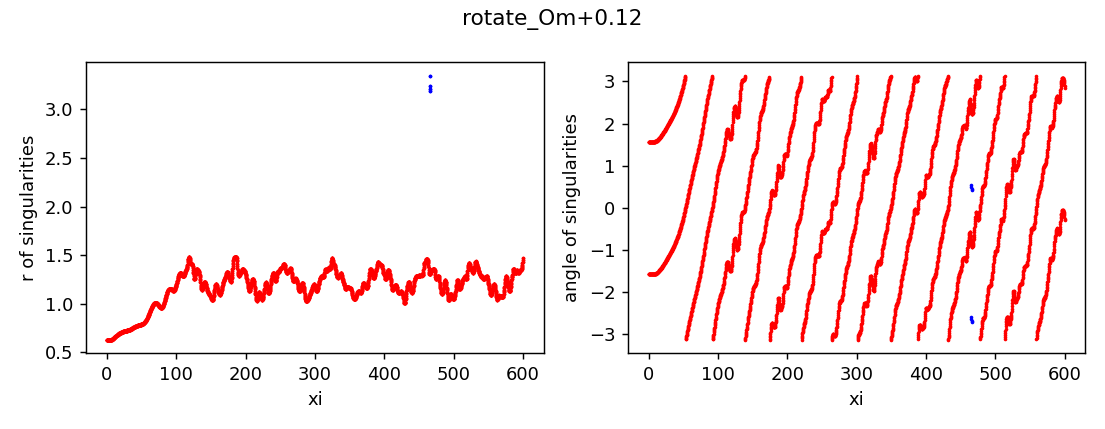

The file beside this chart, header and first rows:
z, x, y, r, angle, charge
0.0, 8.161318842958565e-13, -0.6275, 0.6275, -1.571, 1
0.0, 9.84455572616838e-13, 0.6275, 0.6275, 1.571, 1
0.25, -5.206518306766217e-09, -0.6275, 0.6275, -1.571, 1
0.25, 5.208316500304733e-09, 0.6275, 0.6275, 1.571, 1
0.5, -5.185956958517202e-07, -0.6275, 0.6275, -1.571, 1
0.5, 5.185974956689599e-07, 0.6275, 0.6275, 1.571, 1
0.75, -2.2497191623227497e-06, -0.6275, 0.6275, -1.571, 1
0.75, 2.249720955367629e-06, 0.6275, 0.6275, 1.571, 1
1.0, -3.4070925456625156e-06, -0.6275, 0.6275, -1.571, 1
1.0, 3.40709434275277e-06, 0.6275, 0.6275, 1.571, 1
1.25, -3.901541696112176e-06, -0.6275, 0.6275, -1.571, 1
1.25, 3.901543496928617e-06, 0.6275, 0.6275, 1.571, 1
1.5, -4.719323239948947e-06, -0.6275, 0.6275, -1.571, 1
1.5, 4.719325037982891e-06, 0.6275, 0.6275, 1.571, 1
1.75, -6.616714572971194e-06, -0.6275, 0.6275, -1.571, 1
1.75, 6.61671637092881e-06, 0.6275, 0.6275, 1.571, 1
2.0, -1.0104319737518075e-05, -0.6275, 0.6275, -1.571, 1
2.0, 1.0104321537515726e-05, 0.6275, 0.6275, 1.571, 1
2.25, -1.561821712454947e-05, -0.6275, 0.6275, -1.571, 1
2.25, 1.561821892230586e-05, 0.6275, 0.6275, 1.571, 1
2.5, -2.3600925741211476e-05, -0.6275, 0.6275, -1.571, 1
2.5, 2.360092753678905e-05, 0.6275, 0.6275, 1.571, 1
2.75, -3.451525832593588e-05, -0.6276, 0.6276, -1.571, 1
2.75, 3.4515260125232705e-05, 0.6276, 0.6276, 1.571, 1
3.0, -4.882620822332234e-05, -0.6276, 0.6276, -1.571, 1
3.0, 4.882621001831011e-05, 0.6276, 0.6276, 1.571, 1
3.25, -6.696623826018405e-05, -0.6277, 0.6277, -1.571, 1
3.25, 6.696624005237545e-05, 0.6277, 0.6277, 1.571, 1
3.5, -8.932792400626055e-05, -0.6277, 0.6277, -1.571, 1
3.5, 8.932792579117999e-05, 0.6277, 0.6277, 1.571, 1
3.75, -0.0001161, -0.6278, 0.6278, -1.571, 1
3.75, 0.0001161, 0.6278, 0.6278, 1.571, 1
4.0, -0.0001475, -0.6279, 0.6279, -1.571, 1
4.0, 0.0001475, 0.6279, 0.6279, 1.571, 1
4.25, -0.0001831, -0.6281, 0.6281, -1.571, 1
4.25, 0.0001831, 0.6281, 0.6281, 1.571, 1
4.5, -0.000223, -0.6283, 0.6283, -1.571, 1
4.5, 0.000223, 0.6283, 0.6283, 1.57, 1
4.75, -0.0002659, -0.6285, 0.6285, -1.571, 1
4.75, 0.0002659, 0.6285, 0.6285, 1.57, 1
5.0, -0.0003106, -0.6288, 0.6288, -1.571, 1
5.0, 0.0003106, 0.6288, 0.6288, 1.57, 1
5.25, -0.0003564, -0.6291, 0.6291, -1.571, 1
5.25, 0.0003564, 0.6291, 0.6291, 1.57, 1
5.5, -0.0004001, -0.6295, 0.6295, -1.571, 1
5.5, 0.0004001, 0.6295, 0.6295, 1.57, 1
5.75, -0.0004394, -0.6299, 0.6299, -1.571, 1
5.75, 0.0004394, 0.6299, 0.6299, 1.57, 1
6.0, -0.0004711, -0.6304, 0.6304, -1.572, 1
6.0, 0.0004711, 0.6304, 0.6304, 1.57, 1
6.25, -0.000491, -0.631, 0.631, -1.572, 1
6.25, 0.000491, 0.631, 0.631, 1.57, 1
6.5, -0.0004951, -0.6316, 0.6316, -1.572, 1
6.5, 0.0004951, 0.6316, 0.6316, 1.57, 1
6.75, -0.0004784, -0.6323, 0.6323, -1.572, 1
6.75, 0.0004784, 0.6323, 0.6323, 1.57, 1
7.0, -0.0004341, -0.6331, 0.6331, -1.571, 1
7.0, 0.0004341, 0.6331, 0.6331, 1.57, 1
7.25, -0.0003557, -0.634, 0.634, -1.571, 1
7.25, 0.0003557, 0.634, 0.634, 1.57, 1
... 4,750 more rows
